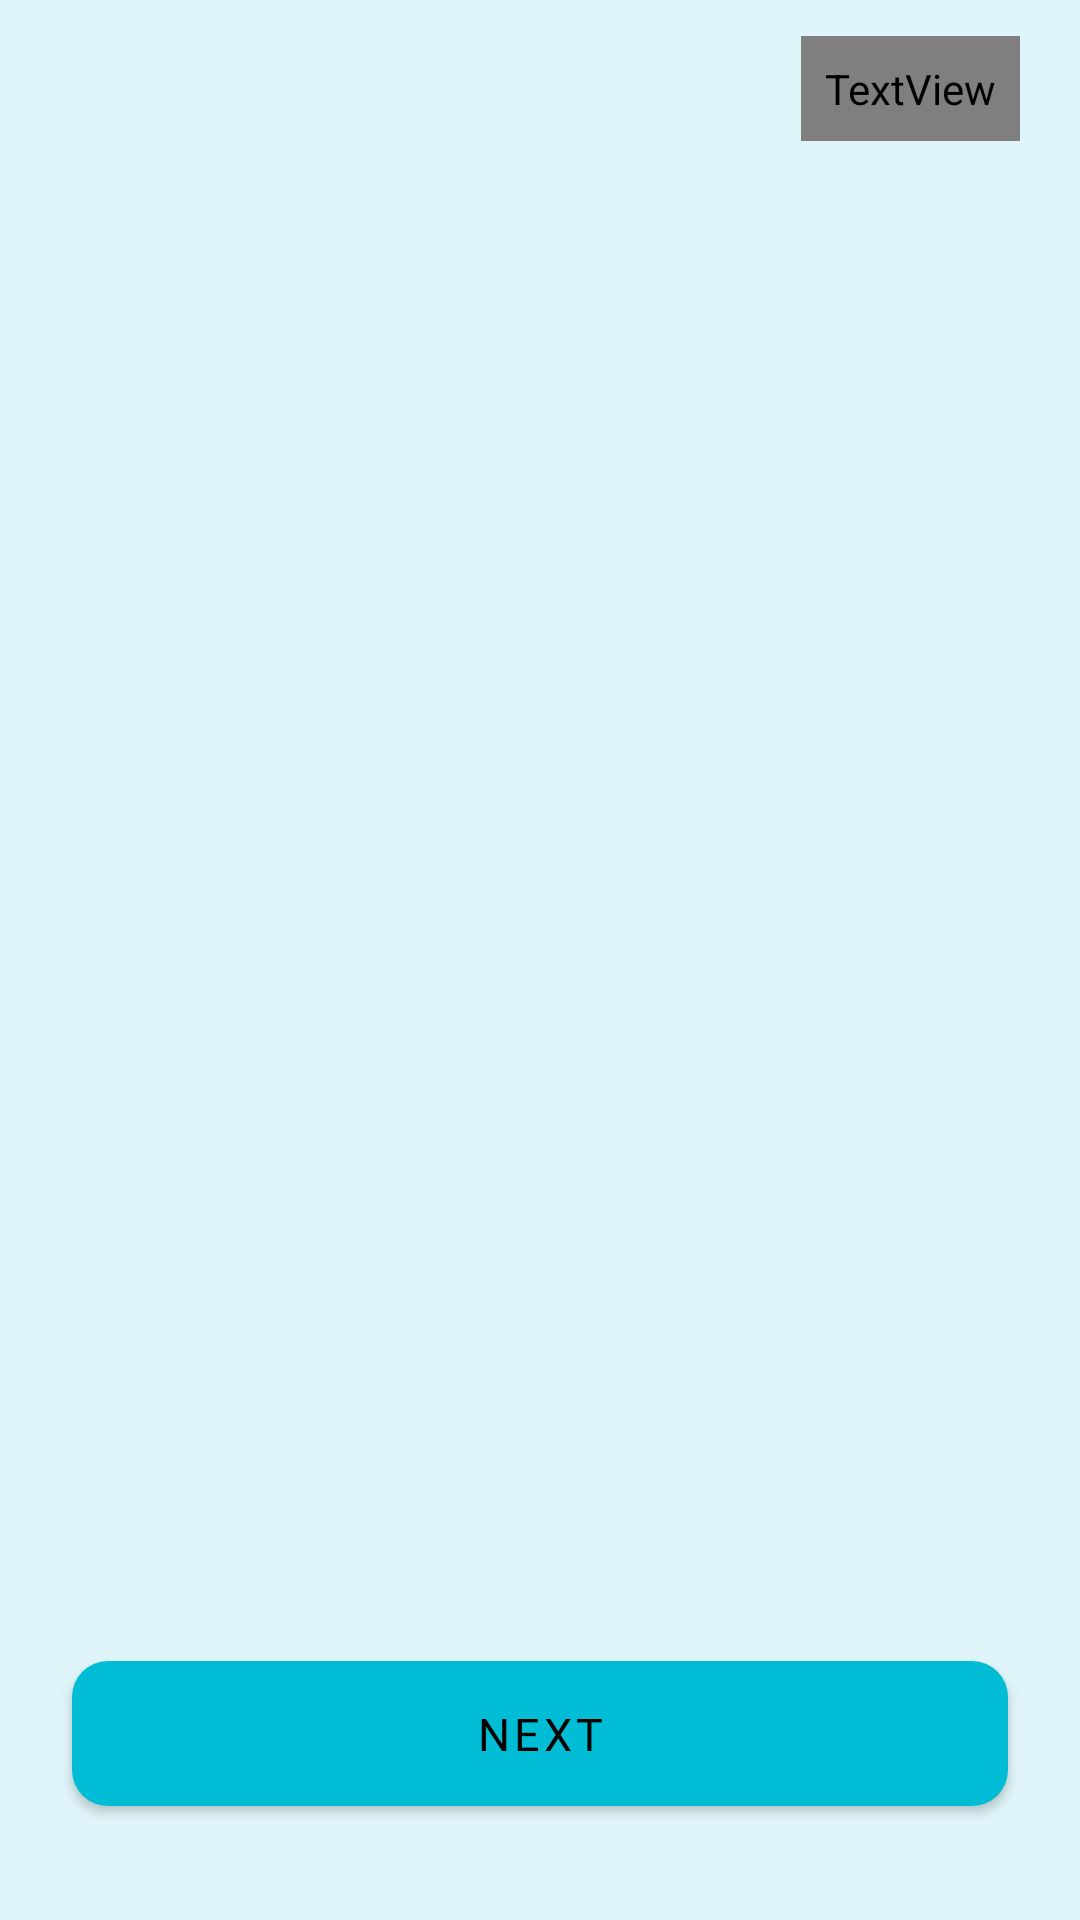

This screen was rendered from an Android layout file. Write that file and the resources it references.
<!-- AndroidManifest.xml: application theme Theme.DentNova -->
<!-- res/layout/activity_onboarding.xml -->
<?xml version="1.0" encoding="utf-8"?>
<androidx.constraintlayout.widget.ConstraintLayout
    xmlns:android="http://schemas.android.com/apk/res/android"
    xmlns:app="http://schemas.android.com/apk/res-auto"
    android:layout_width="match_parent" android:layout_height="match_parent"
    android:background="#DFF5F9">

    <TextView android:id="@+id/tvSkip"
        android:layout_width="wrap_content" android:layout_height="wrap_content"
        android:layout_marginTop="12dp" android:layout_marginEnd="20dp"
        android:padding="8dp" android:text="Skip"
        android:fontFamily="@font/inter_regular"
        android:textColor="?attr/colorOnSurfaceVariant" android:textSize="14sp"
        app:layout_constraintEnd_toEndOf="parent"
        app:layout_constraintTop_toTopOf="parent"/>

    <androidx.viewpager2.widget.ViewPager2 android:id="@+id/viewPager"
        android:layout_width="0dp" android:layout_height="0dp"
        app:layout_constraintTop_toBottomOf="@id/tvSkip"
        app:layout_constraintBottom_toTopOf="@id/llDots"
        app:layout_constraintStart_toStartOf="parent"
        app:layout_constraintEnd_toEndOf="parent"/>

    
    <LinearLayout android:id="@+id/llDots"
        android:layout_width="wrap_content" android:layout_height="8dp"
        android:orientation="horizontal" android:gravity="center_vertical"
        android:layout_marginBottom="32dp"
        app:layout_constraintBottom_toTopOf="@id/btnNext"
        app:layout_constraintStart_toStartOf="parent"
        app:layout_constraintEnd_toEndOf="parent"/>

    <com.google.android.material.button.MaterialButton android:id="@+id/btnNext"
        android:layout_width="0dp" android:layout_height="wrap_content"
        android:layout_marginStart="24dp" android:layout_marginEnd="24dp"
        android:layout_marginBottom="32dp"
        android:text="Next" android:textColor="?attr/colorOnSurface" android:textSize="15sp"
        android:fontFamily="@font/inter_semibold"
        android:paddingTop="14dp" android:paddingBottom="14dp"
        app:backgroundTint="#00BCD4" app:cornerRadius="12dp" app:elevation="0dp"
        app:layout_constraintBottom_toBottomOf="parent"
        app:layout_constraintStart_toStartOf="parent"
        app:layout_constraintEnd_toEndOf="parent"/>

</androidx.constraintlayout.widget.ConstraintLayout>
<!-- resources referenced by this layout -->
<resources>
  <style name="Theme.DentNova" parent="Theme.MaterialComponents.Light.NoActionBar">
          <item name="colorPrimary">@color/primary</item>
          <item name="colorPrimaryDark">@color/primaryDark</item>
          <item name="colorAccent">@color/accent</item>
          <item name="android:windowBackground">@color/background</item>
          <item name="android:statusBarColor">@color/white</item>
          <item name="android:windowLightStatusBar">true</item>
      </style>
  <color name="primary">#00BCD4</color>
  <color name="primaryDark">#0097A7</color>
  <color name="accent">#26C6DA</color>
  <color name="background">#F5F9FA</color>
  <color name="white">#FFFFFF</color>
</resources>
